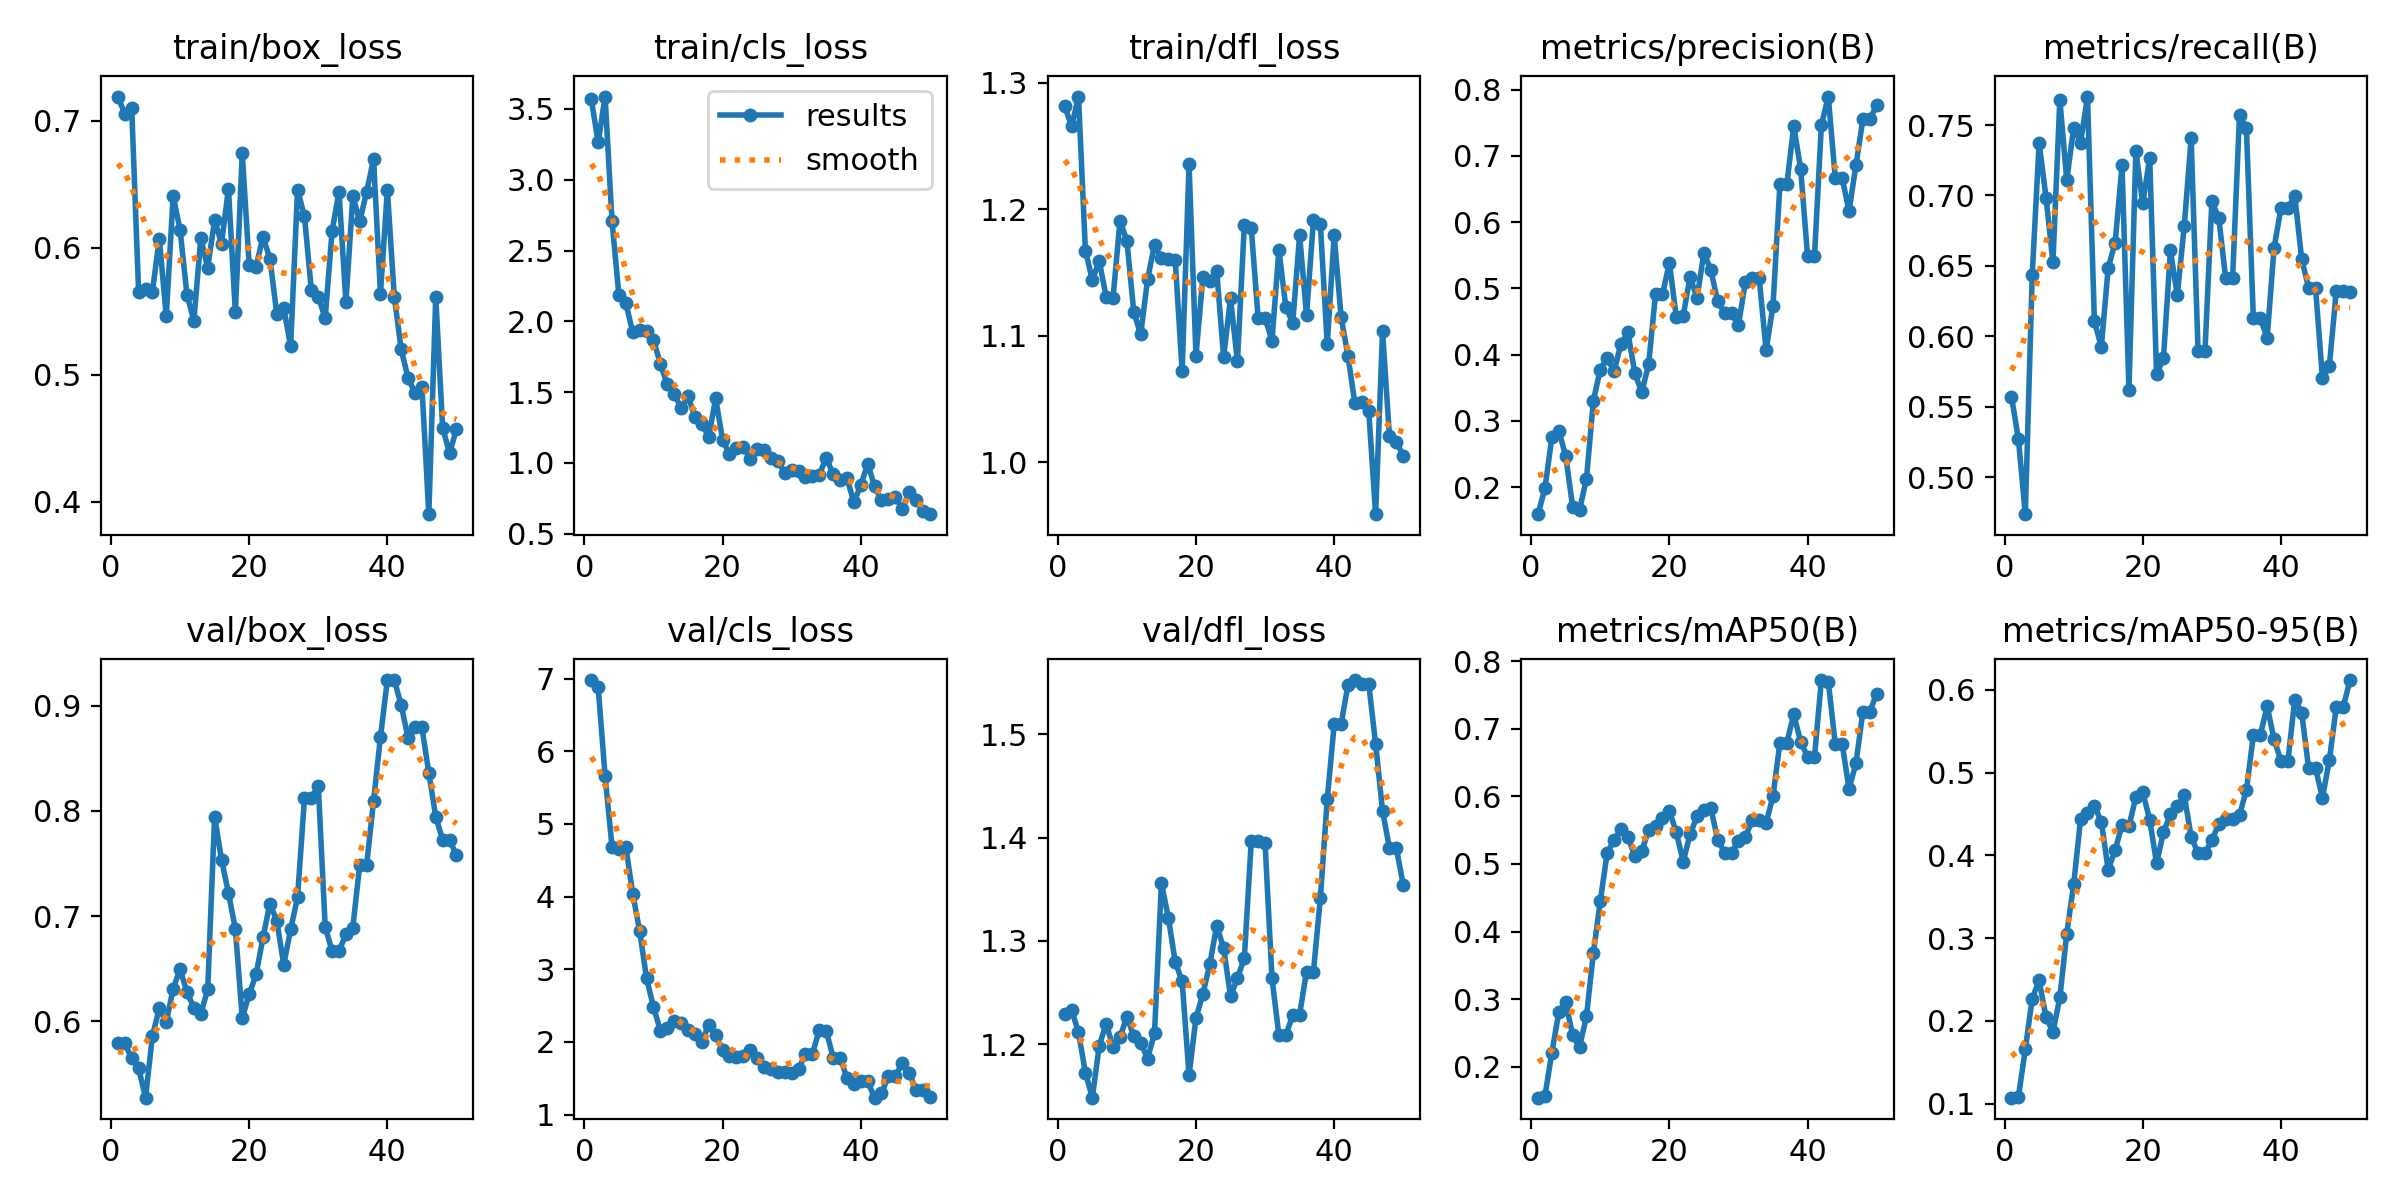

The file beside this chart, header and first rows:
epoch, time, train/box_loss, train/cls_loss, train/dfl_loss, metrics/precision(B), metrics/recall(B), metrics/mAP50(B), metrics/mAP50-95(B), val/box_loss, val/cls_loss, val/dfl_loss, lr/pg0, lr/pg1, lr/pg2
1, 7.467, 0.7189, 3.569, 1.282, 0.159, 0.5571, 0.1542, 0.1071, 0.5798, 6.98, 1.229, 3.334e-05, 3.334e-05, 3.334e-05
2, 9.345, 0.7052, 3.264, 1.266, 0.1987, 0.5271, 0.1574, 0.1078, 0.579, 6.879, 1.233, 8.16997e-05, 8.16997e-05, 8.16997e-05
3, 11.16, 0.7101, 3.588, 1.289, 0.275, 0.4736, 0.2211, 0.1655, 0.5648, 5.661, 1.211, 0.0001281, 0.0001281, 0.0001281
4, 14.17, 0.5654, 2.709, 1.167, 0.2849, 0.6432, 0.2807, 0.2267, 0.5557, 4.689, 1.172, 0.0001725, 0.0001725, 0.0001725
5, 16.2, 0.5672, 2.183, 1.144, 0.2469, 0.7373, 0.2957, 0.249, 0.5275, 4.657, 1.148, 0.0002149, 0.0002149, 0.0002149
6, 18.16, 0.5654, 2.13, 1.159, 0.1705, 0.6985, 0.2467, 0.2042, 0.5861, 4.682, 1.198, 0.0002553, 0.0002553, 0.0002553
7, 20.13, 0.607, 1.922, 1.131, 0.1659, 0.6526, 0.2291, 0.1864, 0.6126, 4.038, 1.22, 0.0002938, 0.0002938, 0.0002938
8, 22.05, 0.5457, 1.94, 1.13, 0.212, 0.7681, 0.2746, 0.2283, 0.599, 3.529, 1.197, 0.0003303, 0.0003303, 0.0003303
9, 23.98, 0.6407, 1.932, 1.191, 0.3301, 0.7109, 0.3678, 0.3054, 0.6312, 2.876, 1.207, 0.0003648, 0.0003648, 0.0003648
10, 25.85, 0.614, 1.87, 1.175, 0.3774, 0.748, 0.4449, 0.3649, 0.6496, 2.481, 1.226, 0.0003973, 0.0003973, 0.0003973
11, 27.73, 0.5627, 1.699, 1.119, 0.3946, 0.7376, 0.5163, 0.4435, 0.6278, 2.156, 1.208, 0.0004278, 0.0004278, 0.0004278
12, 29.78, 0.5425, 1.554, 1.101, 0.3751, 0.7703, 0.5353, 0.4508, 0.6132, 2.191, 1.202, 0.0004564, 0.0004564, 0.0004564
13, 31.7, 0.6074, 1.488, 1.145, 0.4162, 0.6109, 0.5513, 0.4596, 0.6071, 2.293, 1.186, 0.000483, 0.000483, 0.000483
14, 33.71, 0.5842, 1.388, 1.172, 0.4333, 0.5923, 0.5399, 0.4408, 0.6304, 2.262, 1.211, 0.0005075, 0.0005075, 0.0005075
15, 35.62, 0.6216, 1.471, 1.161, 0.3721, 0.6487, 0.512, 0.3826, 0.7946, 2.157, 1.356, 0.0005302, 0.0005302, 0.0005302
16, 37.42, 0.6031, 1.325, 1.161, 0.3429, 0.6664, 0.5192, 0.4062, 0.7536, 2.105, 1.323, 0.0005508, 0.0005508, 0.0005508
17, 39.28, 0.6464, 1.275, 1.16, 0.3854, 0.7215, 0.5499, 0.4368, 0.7222, 1.999, 1.28, 0.0005694, 0.0005694, 0.0005694
18, 41.29, 0.5491, 1.186, 1.072, 0.4914, 0.562, 0.5557, 0.4351, 0.688, 2.24, 1.261, 0.0005861, 0.0005861, 0.0005861
19, 43.11, 0.6742, 1.456, 1.235, 0.4906, 0.7313, 0.5685, 0.4706, 0.6032, 2.096, 1.17, 0.0006008, 0.0006008, 0.0006008
20, 44.96, 0.5864, 1.165, 1.084, 0.5383, 0.6943, 0.5786, 0.4766, 0.6259, 1.887, 1.225, 0.0006135, 0.0006135, 0.0006135
21, 46.77, 0.585, 1.062, 1.146, 0.4572, 0.7267, 0.5468, 0.4427, 0.6446, 1.812, 1.249, 0.0006243, 0.0006243, 0.0006243
22, 48.58, 0.6086, 1.108, 1.144, 0.4584, 0.5729, 0.5034, 0.3906, 0.6798, 1.796, 1.277, 0.000633, 0.000633, 0.000633
23, 50.4, 0.5913, 1.113, 1.151, 0.5176, 0.5847, 0.5438, 0.4281, 0.7119, 1.804, 1.315, 0.0006398, 0.0006398, 0.0006398
24, 52.2, 0.5477, 1.025, 1.083, 0.4852, 0.6609, 0.5704, 0.4494, 0.6957, 1.889, 1.293, 0.0006446, 0.0006446, 0.0006446
25, 54, 0.5528, 1.101, 1.13, 0.5539, 0.6291, 0.5799, 0.4595, 0.654, 1.783, 1.246, 0.0006474, 0.0006474, 0.0006474
26, 55.97, 0.5221, 1.094, 1.08, 0.5271, 0.6782, 0.5825, 0.4725, 0.6874, 1.658, 1.264, 0.0006482, 0.0006482, 0.0006482
27, 57.75, 0.6453, 1.032, 1.188, 0.4801, 0.7405, 0.5358, 0.4224, 0.7178, 1.623, 1.283, 0.0006471, 0.0006471, 0.0006471
28, 59.52, 0.6248, 1.011, 1.185, 0.4626, 0.5895, 0.5168, 0.4025, 0.812, 1.584, 1.396, 0.0006439, 0.0006439, 0.0006439
29, 61.27, 0.5664, 0.9325, 1.114, 0.4626, 0.5895, 0.5168, 0.4025, 0.812, 1.584, 1.396, 0.0006388, 0.0006388, 0.0006388
30, 63.03, 0.5611, 0.9476, 1.114, 0.4446, 0.6958, 0.5341, 0.4185, 0.8241, 1.567, 1.394, 0.0006317, 0.0006317, 0.0006317
31, 64.79, 0.5445, 0.9401, 1.096, 0.5094, 0.6842, 0.5396, 0.4374, 0.6902, 1.627, 1.264, 0.0006227, 0.0006227, 0.0006227
32, 66.61, 0.6129, 0.8976, 1.168, 0.5151, 0.6412, 0.5651, 0.4439, 0.6669, 1.836, 1.209, 0.0006116, 0.0006116, 0.0006116
33, 68.35, 0.6441, 0.9076, 1.123, 0.5151, 0.6412, 0.5651, 0.4439, 0.6669, 1.836, 1.209, 0.0005986, 0.0005986, 0.0005986
34, 70.14, 0.557, 0.917, 1.11, 0.4063, 0.7573, 0.5609, 0.4488, 0.6827, 2.164, 1.228, 0.0005778, 0.0005778, 0.0005778
35, 72.13, 0.6406, 1.038, 1.179, 0.474, 0.7478, 0.6002, 0.4789, 0.6892, 2.154, 1.229, 0.0005448, 0.0005448, 0.0005448
36, 73.94, 0.6206, 0.9195, 1.116, 0.6573, 0.6132, 0.6796, 0.5448, 0.7488, 1.786, 1.27, 0.0005118, 0.0005118, 0.0005118
37, 75.71, 0.6439, 0.8818, 1.192, 0.6573, 0.6132, 0.6796, 0.5448, 0.7488, 1.786, 1.27, 0.0004788, 0.0004788, 0.0004788
38, 78.38, 0.6696, 0.8928, 1.188, 0.7449, 0.5987, 0.7213, 0.5805, 0.8094, 1.505, 1.341, 0.0004458, 0.0004458, 0.0004458
39, 80.2, 0.5638, 0.7231, 1.093, 0.6804, 0.6627, 0.6808, 0.5402, 0.8703, 1.416, 1.437, 0.0004127, 0.0004127, 0.0004127
40, 82.05, 0.6454, 0.8413, 1.179, 0.5486, 0.6909, 0.6587, 0.5141, 0.9244, 1.457, 1.509, 0.0003797, 0.0003797, 0.0003797
41, 87.34, 0.5613, 0.9949, 1.115, 0.5486, 0.6909, 0.6587, 0.5141, 0.9244, 1.457, 1.509, 0.0003467, 0.0003467, 0.0003467
42, 89.14, 0.5198, 0.834, 1.084, 0.7464, 0.6997, 0.7721, 0.588, 0.9007, 1.233, 1.548, 0.0003137, 0.0003137, 0.0003137
43, 91.14, 0.4973, 0.7359, 1.046, 0.7894, 0.6546, 0.7698, 0.5723, 0.869, 1.29, 1.552, 0.0002807, 0.0002807, 0.0002807
44, 92.89, 0.4857, 0.7448, 1.048, 0.6671, 0.6346, 0.6782, 0.5053, 0.8793, 1.531, 1.549, 0.0002477, 0.0002477, 0.0002477
45, 94.65, 0.4905, 0.7585, 1.041, 0.6671, 0.6346, 0.6782, 0.5053, 0.8793, 1.531, 1.549, 0.0002147, 0.0002147, 0.0002147
46, 96.43, 0.3901, 0.6763, 0.9588, 0.6164, 0.5701, 0.6111, 0.4698, 0.8363, 1.706, 1.49, 0.0001817, 0.0001817, 0.0001817
47, 98.23, 0.5612, 0.7925, 1.103, 0.6859, 0.5788, 0.6487, 0.5147, 0.7946, 1.578, 1.426, 0.0001487, 0.0001487, 0.0001487
48, 100, 0.4582, 0.74, 1.02, 0.7548, 0.6321, 0.7249, 0.579, 0.7724, 1.336, 1.39, 0.0001157, 0.0001157, 0.0001157
49, 101.7, 0.438, 0.664, 1.016, 0.7548, 0.6321, 0.7249, 0.579, 0.7724, 1.336, 1.39, 8.26832e-05, 8.26832e-05, 8.26832e-05
50, 103.5, 0.457, 0.6383, 1.005, 0.7764, 0.6317, 0.7522, 0.6118, 0.7579, 1.247, 1.354, 4.96766e-05, 4.96766e-05, 4.96766e-05
